Run: headless pygame with SDL's dummy video driver; simulated clock (each Clock.tick advances the game by its frame time, no real sleeping); random seed 0; keys injected as events and as key.get_pressed() state; no mouse input.
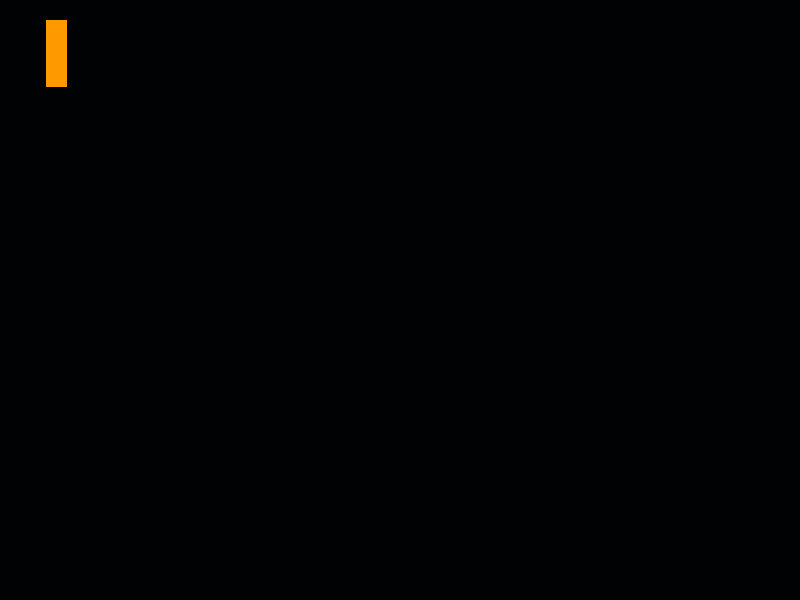
Frame 1 of 4 · flips 1–60 · no input
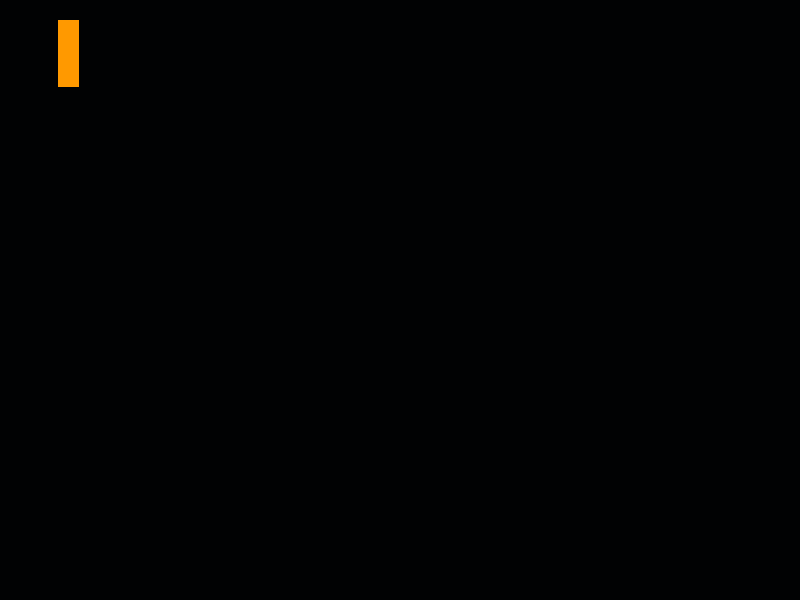
Frame 2 of 4 · flips 61–180 · tapped SPACE, RETURN · held RIGHT (→), D
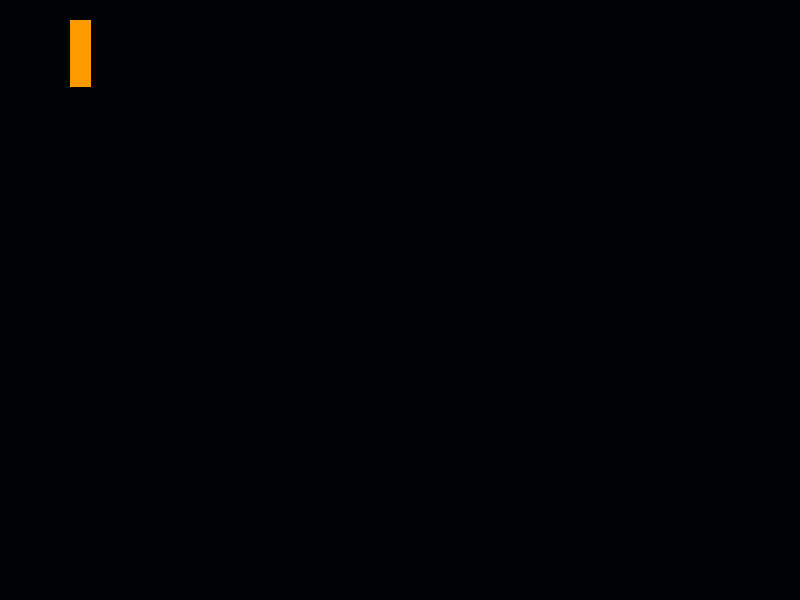
Frame 3 of 4 · flips 181–300 · held DOWN (↓), S
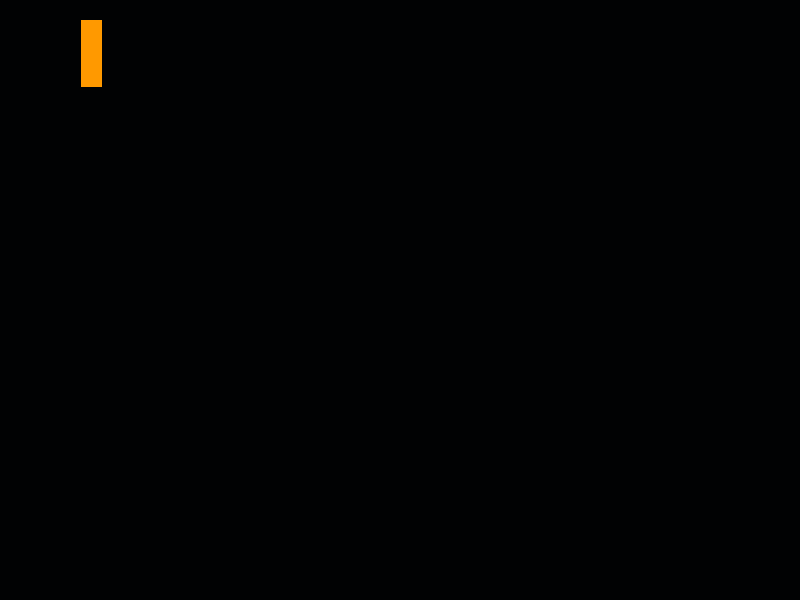
Frame 4 of 4 · flips 301–420 · held LEFT (←), A, UP (↑), W

The pygame program that drew these frames:

import pygame
pygame.init()

WIDTH = 800
HEIGHT = 600

x = 40
y = 20
box_width = 21

screen = pygame.display.set_mode((WIDTH,HEIGHT))

running = True
while running:
    for event in pygame.event.get():
        if event.type == pygame.QUIT:
            running = False

    screen.fill((1,2,3))

    if x < WIDTH - box_width:
        x = x + 0.1

    pygame.draw.rect(screen,(255,153,0),(x,y,21,67))

    pygame.display.update()

pygame.quit()
